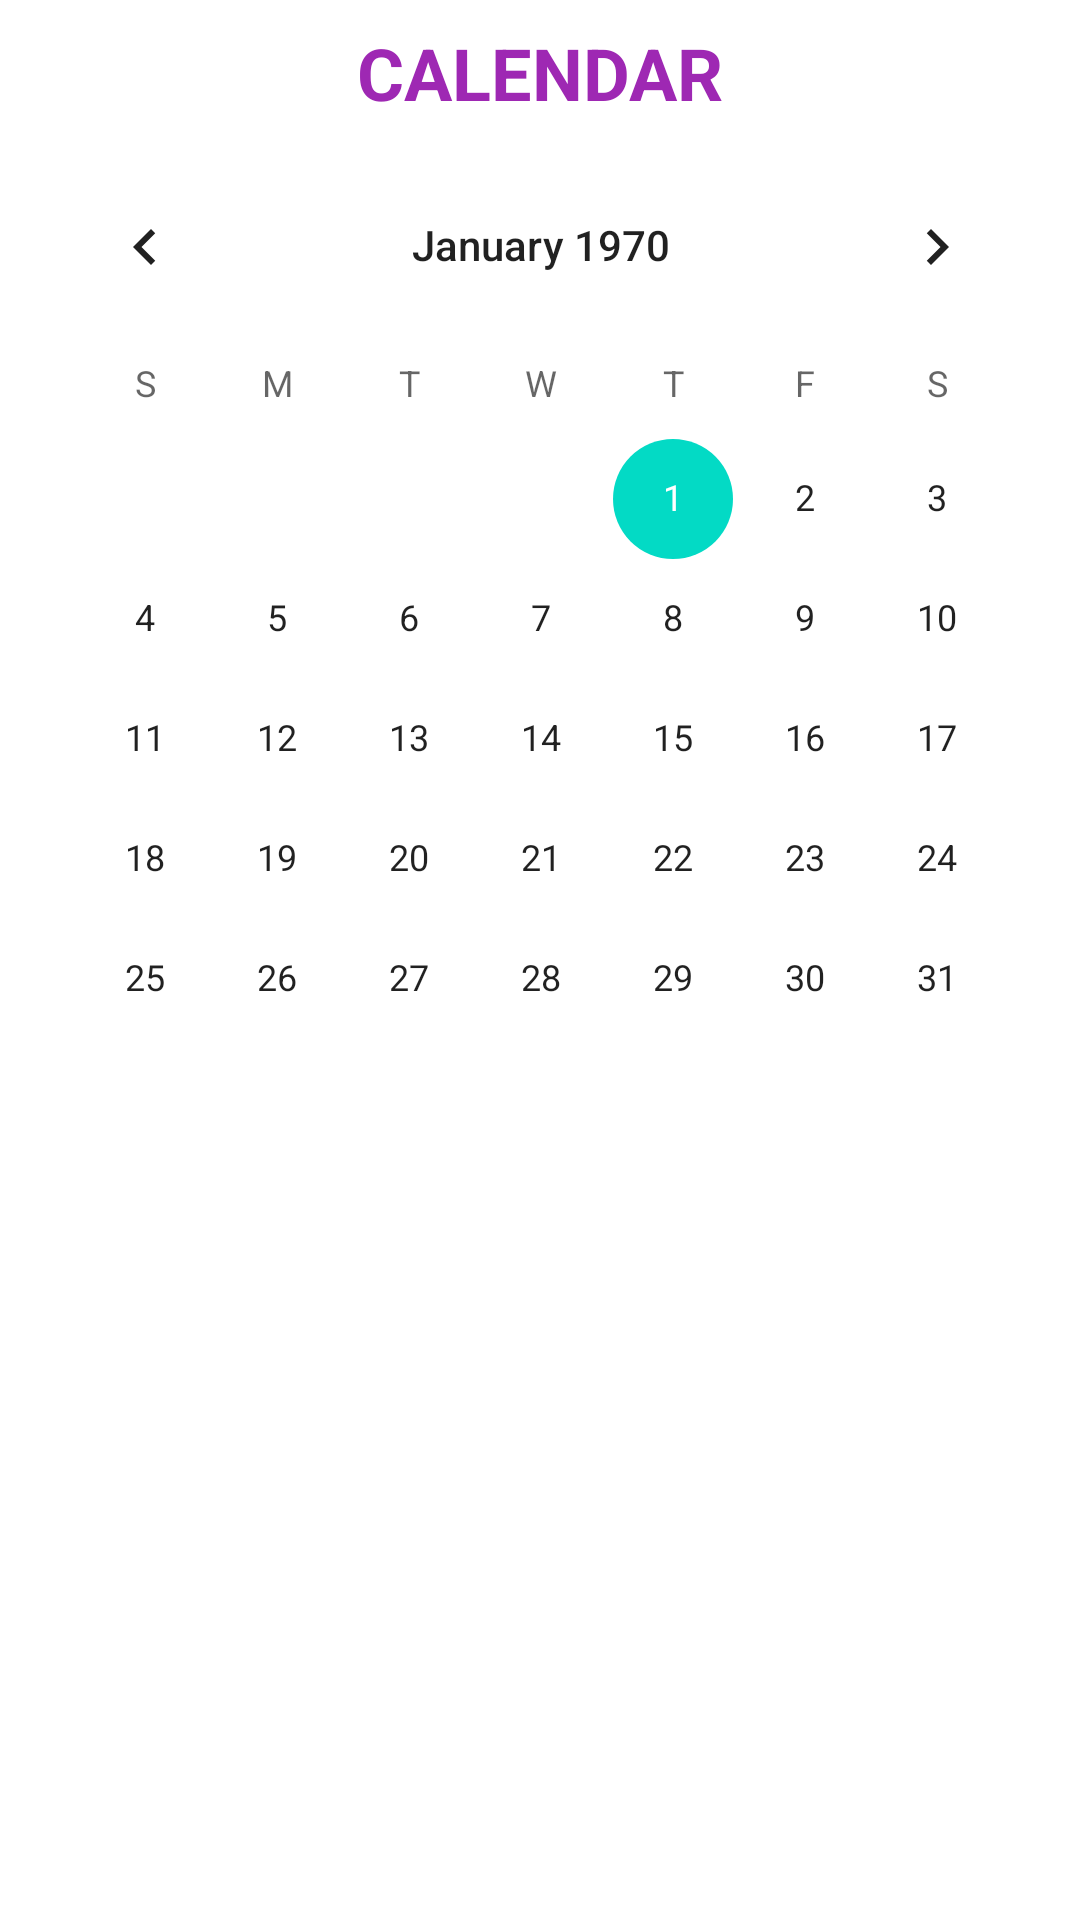

Write the Android layout XML for this screen, with the resource values it uses.
<!-- AndroidManifest.xml: application theme Theme.UnderTheSea_AOS -->
<!-- res/layout/activity_calendar1.xml -->
<?xml version="1.0" encoding="utf-8"?>
<androidx.constraintlayout.widget.ConstraintLayout xmlns:android="http://schemas.android.com/apk/res/android"
    xmlns:app="http://schemas.android.com/apk/res-auto"
    android:layout_width="match_parent"
    android:layout_height="wrap_content"
    android:orientation="vertical" >

    <CalendarView
        android:layout_width="wrap_content"
        android:layout_height="wrap_content"
        android:id="@+id/calendarView"
        app:layout_constraintStart_toStartOf="parent"
        android:layout_marginLeft="8dp" android:layout_marginStart="8dp" app:layout_constraintEnd_toEndOf="parent"
        android:layout_marginEnd="8dp" android:layout_marginRight="8dp"
        app:layout_constraintHorizontal_bias="0.488" android:layout_marginTop="8dp"
        app:layout_constraintTop_toBottomOf="@+id/title"/>

    <TextView
        android:id="@+id/dateTextView"
        android:layout_width="0dp"
        android:layout_height="wrap_content"
        android:gravity= "center"
        android:layout_marginTop="16dp"
        app:layout_constraintTop_toBottomOf="@+id/calendarView" app:layout_constraintEnd_toEndOf="parent"
        android:layout_marginEnd="8dp" android:layout_marginRight="8dp"
        app:layout_constraintStart_toStartOf="parent" android:layout_marginLeft="8dp"
        android:layout_marginStart="8dp" android:textAppearance="@style/TextAppearance.AppCompat.Large"/>

    <TextView
        android:id="@+id/title"
        android:layout_width="0dp"
        android:layout_height="wrap_content"
        android:layout_marginStart="8dp"
        android:layout_marginTop="8dp"
        android:layout_marginEnd="8dp"
        android:gravity="center"
        android:text="CALENDAR"
        android:textAppearance="@style/TextAppearance.AppCompat.Large"
        android:textColor="#9E28B3"
        android:textSize="24sp"
        android:textStyle="bold"
        app:layout_constraintEnd_toEndOf="parent"
        app:layout_constraintStart_toStartOf="parent"
        app:layout_constraintTop_toTopOf="parent" />

</androidx.constraintlayout.widget.ConstraintLayout>
<!-- resources referenced by this layout -->
<resources>
  <style name="Theme.UnderTheSea_AOS" parent="Theme.MaterialComponents.DayNight.NoActionBar">
          
          <item name="colorPrimary">@color/purple_500</item>
          <item name="colorPrimaryVariant">@color/purple_700</item>
          <item name="colorOnPrimary">@color/white</item>
          
          <item name="colorSecondary">@color/teal_200</item>
          <item name="colorSecondaryVariant">@color/teal_700</item>
          <item name="colorOnSecondary">@color/black</item>
          
          <item name="android:statusBarColor" tools:targetApi="l">?attr/colorPrimaryVariant</item>
          
      </style>
  <color name="purple_500">#FF6200EE</color>
  <color name="purple_700">#FF3700B3</color>
  <color name="white">#FFFFFFFF</color>
  <color name="teal_200">#FF03DAC5</color>
  <color name="teal_700">#FF018786</color>
  <color name="black">#FF000000</color>
</resources>
